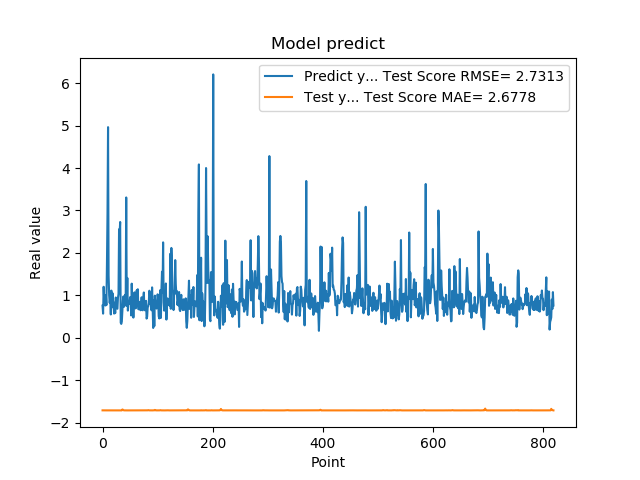

Data behind this chart, as committed beside it:
7.566530108451843262e-01, -1.710705691584158084e+00
5.684260129928588867e-01, -1.711159830281817396e+00
1.201630949974060059e+00, -1.711633387027717168e+00
8.802530169486999512e-01, -1.711108603525712368e+00
8.531429767608642578e-01, -1.711321812119249275e+00
7.591750025749206543e-01, -1.711804064952155757e+00
1.005007982254028320e+00, -1.711471227938401451e+00
7.687720060348510742e-01, -1.711464063909678313e+00
1.740013241767883301e+00, -1.711414190051151474e+00
2.913533687591552734e+00, -1.711810465797176439e+00
4.963075160980224609e+00, -1.711892652385926805e+00
1.471215128898620605e+00, -1.711897777671594456e+00
1.000648975372314453e+00, -1.711898385222387464e+00
8.220189809799194336e-01, -1.711897758470737330e+00
9.362199902534482643e-01, -1.711873752982016716e+00
5.486897230148315430e-01, -1.711675918354523152e+00
1.111255049705505371e+00, -1.711312470997395030e+00
7.148039937019348145e-01, -1.711454888061777035e+00
1.052167057991027832e+00, -1.710936780299910920e+00
8.955980539321898304e-01, -1.711741755538336962e+00
7.769405245780944824e-01, -1.711457497593080967e+00
5.699509978294372559e-01, -1.711712755808059150e+00
8.244060277938842773e-01, -1.711283095977507607e+00
5.800840258598327637e-01, -1.710715375199888033e+00
9.488009810447691761e-01, -1.709815114071024489e+00
7.918390035629272461e-01, -1.711091568100938431e+00
6.937990188598632812e-01, -1.710772427175742960e+00
6.834830045700073242e-01, -1.711492769889700893e+00
9.433320164680479847e-01, -1.710904357691822586e+00
1.032713770866394043e+00, -1.710809493056898889e+00
2.556216001510620117e+00, -1.711354103600093657e+00
2.464895963668823242e+00, -1.711876722321934441e+00
2.728049993515014204e+00, -1.711897416325292021e+00
3.558506965637206476e-01, -1.711897796222660251e+00
3.262020051479339600e-01, -1.711897946837600992e+00
3.781589865684509277e-01, -1.711896583196812260e+00
6.306380033493041992e-01, -1.690054031766500486e+00
8.854129910469055176e-01, -1.696283693762670852e+00
9.743152856826782227e-01, -1.706982669163202848e+00
7.307389974594116211e-01, -1.711059942601712791e+00
9.521890282630921520e-01, -1.711573355775054761e+00
1.011654973030090332e+00, -1.711596506844324406e+00
7.643579840660095215e-01, -1.711447772437187709e+00
3.306220054626464844e+00, -1.711682223180377660e+00
7.543110251426696777e-01, -1.711886317656998280e+00
1.409499049186706321e+00, -1.711896198687613335e+00
6.401469707489013672e-01, -1.711897744093578755e+00
8.640019893646240234e-01, -1.711675493149688920e+00
8.469420075416564941e-01, -1.711828382090206713e+00
7.976629734039306641e-01, -1.710897189798520124e+00
9.555831551551821068e-01, -1.711457394793348907e+00
9.546210169792175293e-01, -1.711464917180568035e+00
5.251880288124084473e-01, -1.711533249280263069e+00
1.275226235389709695e+00, -1.711565357609956095e+00
8.355640172958374023e-01, -1.711547041474972497e+00
7.640249729156494141e-01, -1.711285402039081083e+00
4.752210080623626154e-01, -1.711811431198719813e+00
7.414129972457885742e-01, -1.710977993587450063e+00
1.069700956344604492e+00, -1.710153041259500739e+00
7.892770171165466309e-01, -1.709913243236602431e+00
6.914690136909484863e-01, -1.711463507603794509e+00
... 759 more rows
